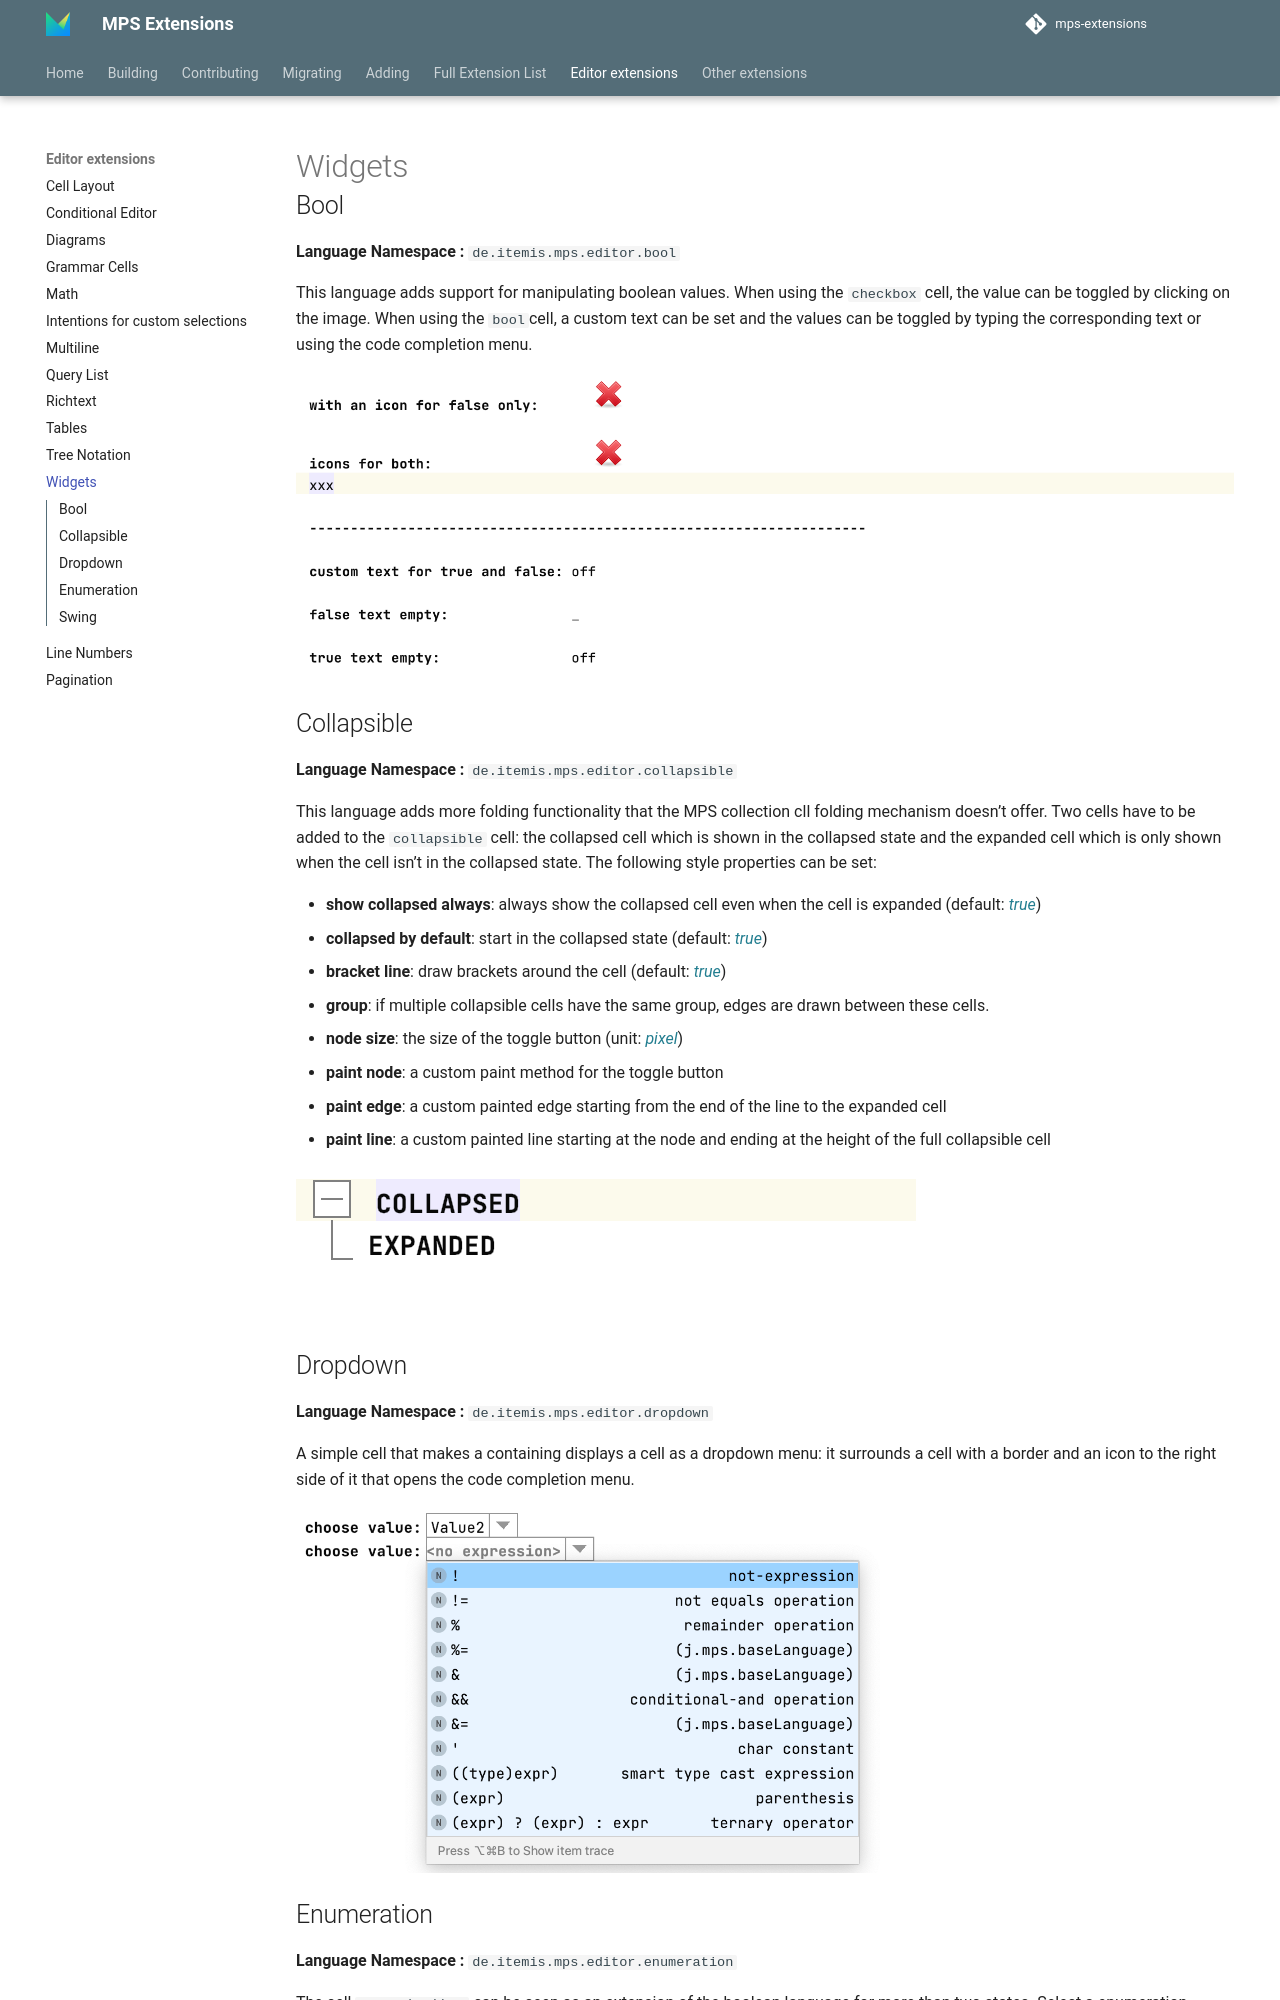

repository: JetBrains/MPS-extensions · page: extensions/editor/widgets/index.html · generator: mkdocs

# Widgets

## Bool

**Language Namespace :** `de.itemis.mps.editor.bool`

This language adds support for manipulating boolean values. When using the `checkbox` cell, the value can be toggled by clicking on
the image. When using the `bool`cell, a custom text can be set and the values can be toggled by typing the 
corresponding text or using the code completion menu.

<img alt="example: boolean cell" src="../../img/bool_cell_example.png" />

## Collapsible

**Language Namespace :** `de.itemis.mps.editor.collapsible`

This language adds more folding functionality that the MPS collection cll folding mechanism doesn't offer.
Two cells have to be added to the `collapsible` cell: the collapsed cell which is shown in the collapsed state and the expanded cell which
is only shown when the cell isn't in the collapsed state. The following style properties can be set:

- **show collapsed always**: always show the collapsed cell even when the cell is expanded (default: *true*)
- **collapsed by default**: start in the collapsed state (default: *true*)
- **bracket line**: draw brackets around the cell (default: *true*)
- **group**: if multiple collapsible cells have the same group, edges are drawn between these cells.
- **node size**: the size of the toggle button (unit: *pixel*)
- **paint node**: a custom paint method for the toggle button
- **paint edge**: a custom painted edge starting from the end of the line to the expanded cell
- **paint line**: a custom painted line starting at the node and ending at the height of the full collapsible cell

<img alt="example: collapsible cell" src="../../img/collapsible_cell_example.png" />

## Dropdown

**Language Namespace :** `de.itemis.mps.editor.dropdown`

A simple cell that makes a containing displays a cell as a dropdown menu: it surrounds a cell with a border and an icon 
to the right side of it that opens the code completion menu.

<img alt="example: dropdown cell" src="../../img/dropdown_cell_example.png" width="600px" />
